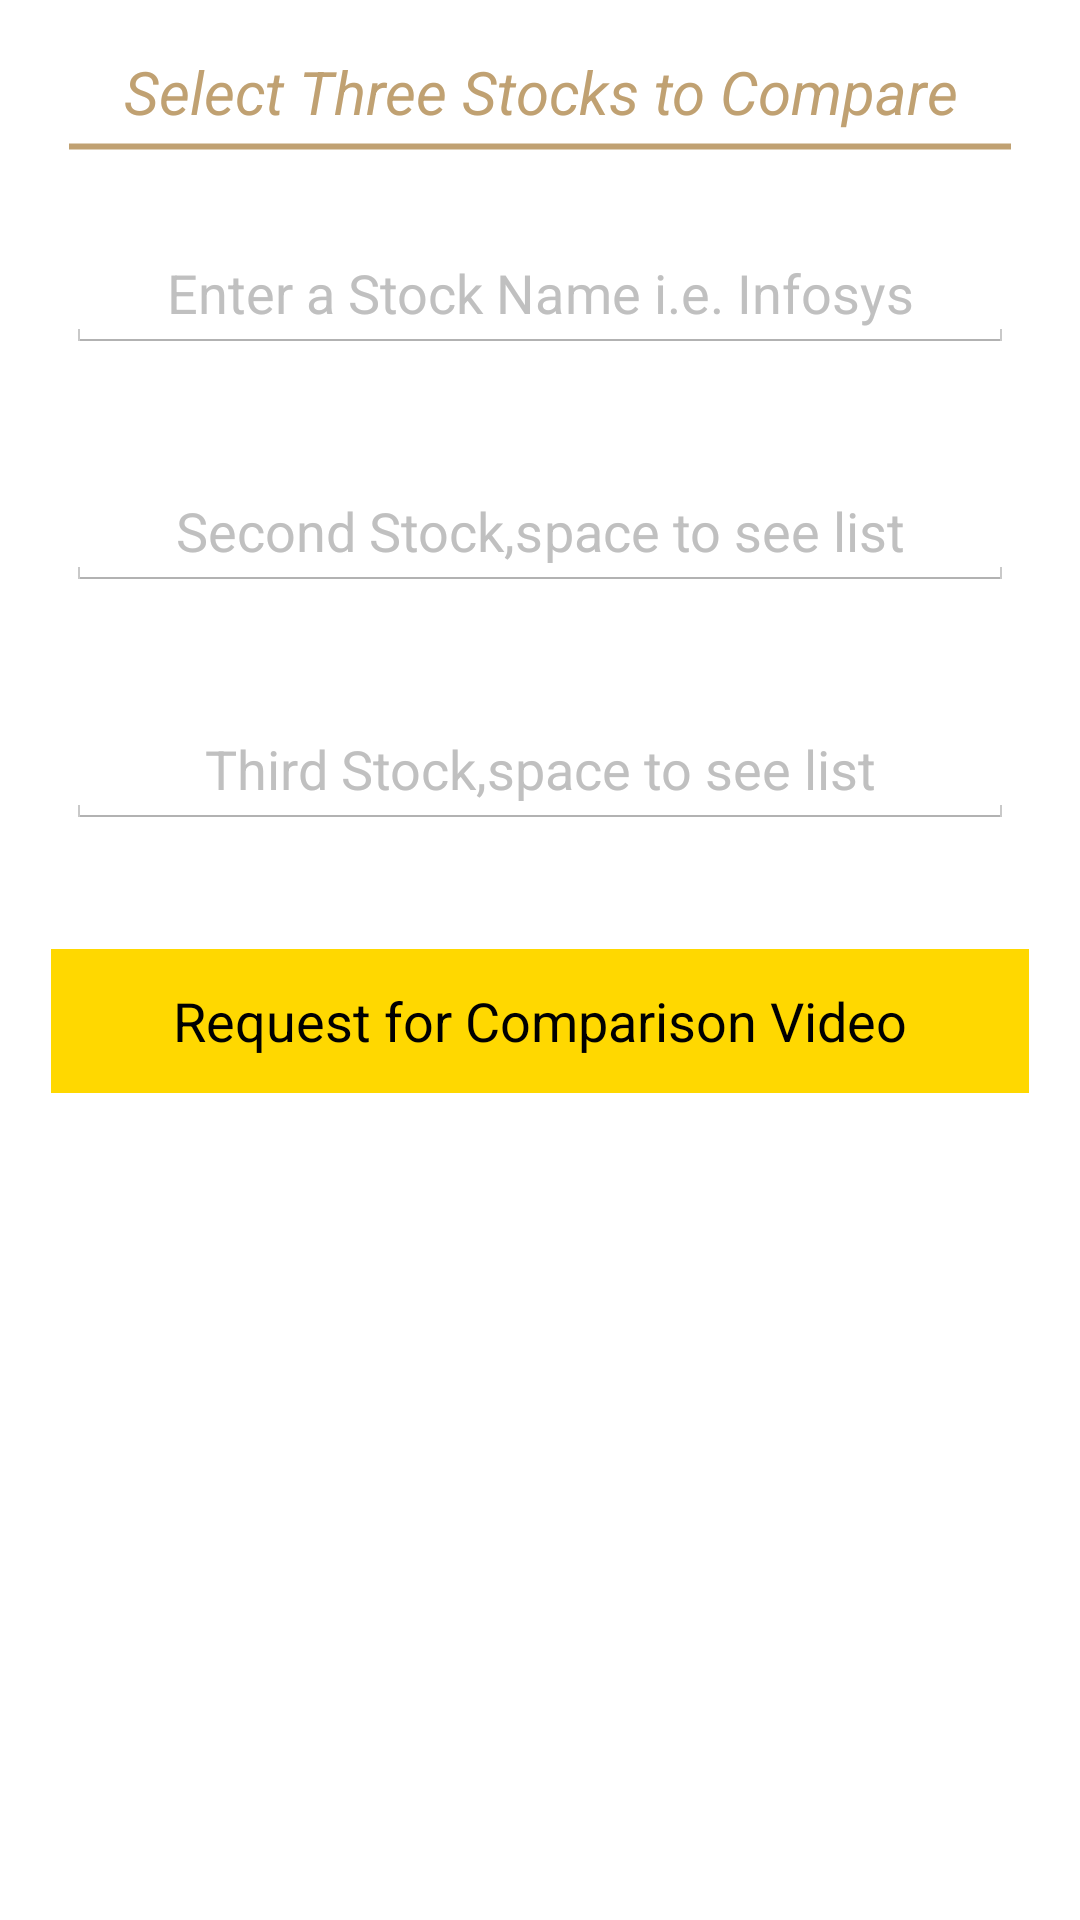

This screen was rendered from an Android layout file. Write that file and the resources it references.
<!-- AndroidManifest.xml: activity theme CustomTheme -->
<!-- res/layout/compare_stocks_video.xml -->
<?xml version="1.0" encoding="utf-8"?>
<ScrollView xmlns:android="http://schemas.android.com/apk/res/android"
    android:layout_width="wrap_content"
    android:layout_height="match_parent"
    android:background="#fff" >

    <RelativeLayout
        android:layout_width="fill_parent"
        android:layout_height="wrap_content"
        android:background="#ffffff"
        android:descendantFocusability="beforeDescendants"
        android:focusableInTouchMode="true" >

        <LinearLayout
            android:layout_width="match_parent"
            android:layout_height="wrap_content"
            android:orientation="vertical"
            android:padding="2dip" >

            <LinearLayout
                android:layout_width="fill_parent"
                android:layout_height="wrap_content"
                android:orientation="vertical"
                >

                <TextView
                    android:id="@+id/asklabel2"
                    android:layout_width="match_parent"
                    android:layout_height="wrap_content"
                    android:layout_marginTop="15dp"
                    android:gravity="center"
                    android:text="Select Three Stocks to Compare"
                    android:textColor="@color/lightBrown"
                    android:textSize="20dip"
                    android:textStyle="italic"
                    android:typeface="sans" />

                <TextView
                    android:id="@+id/viewUnderLine2"
                    android:layout_width="fill_parent"
                    android:layout_height="0dp"
                    android:layout_marginLeft="20dp"
                    android:layout_marginRight="20dp"
                    android:layout_marginTop="-5dp"
                    android:layout_weight="1"
                    android:background="@drawable/underline" />

            </LinearLayout>

            <AutoCompleteTextView
                android:id="@+id/stock1"
                android:layout_width="match_parent"
                android:layout_height="wrap_content"
                android:layout_margin="20dp"
                android:ems="10"
                android:gravity="center"
                android:hint="Enter a Stock Name i.e. Infosys"
                android:textColorHint="@color/lightgrey"
                android:inputType="textCapWords" />

            <AutoCompleteTextView
                android:id="@+id/stock2"
                android:layout_width="match_parent"
                android:layout_height="wrap_content"
                android:layout_margin="20dp"
                android:ems="10"
                android:gravity="center"
                android:hint="Second Stock,space to see list"
                android:textColorHint="@color/lightgrey"
                android:inputType="textCapWords" />

            <AutoCompleteTextView
                android:id="@+id/stock3"
                android:layout_width="match_parent"
                android:layout_height="wrap_content"
                android:layout_margin="20dp"
                android:ems="10"
                android:gravity="center"
                android:hint="Third Stock,space to see list"
                android:textColorHint="@color/lightgrey"
                android:inputType="textCapWords" />

            <Button
                android:id="@+id/compareBtn"
                android:layout_width="fill_parent"
                android:layout_height="wrap_content"
                android:layout_below="@+id/stock3"
                android:layout_centerHorizontal="true"
                android:layout_marginBottom="30dp"
                android:layout_marginLeft="15dp"
                android:layout_marginRight="15dp"
                android:layout_marginTop="20dp"
                android:background="#FFD800"
                android:imeOptions="actionGo"
                android:text="Request for Comparison Video" />

        </LinearLayout>

    </RelativeLayout>

</ScrollView>
<!-- resources referenced by this layout -->
<resources>
  <color name="lightBrown">#C0A172</color>
  <color name="lightgrey">#C0C0C0</color>
  <!-- drawable underline (drawable) -->
  <?xml version="1.0" encoding="utf-8"?>
  <shape xmlns:android="http://schemas.android.com/apk/res/android"
      android:shape="line">
      <stroke 
          android:width="2dp" 
          android:color="@color/lightBrown" />
      <size android:height="2dp" />
      <solid android:color="#FFF"/>
  </shape>
  <style name="CustomTheme" parent="android:Theme.Holo.Light">
          <item name="android:actionBarStyle">@style/MyActionBar</item>
          <item name="android:windowBackground">@color/yellow</item>
          <item name="android:colorBackground">@color/grey</item>
      </style>
  <style name="MyActionBar" parent="@android:style/Widget.Holo.Light.ActionBar">
          <item name="android:background">@color/yellow</item>
      </style>
  <color name="yellow">#FFD800</color>
  <color name="grey">#404040</color>
</resources>
